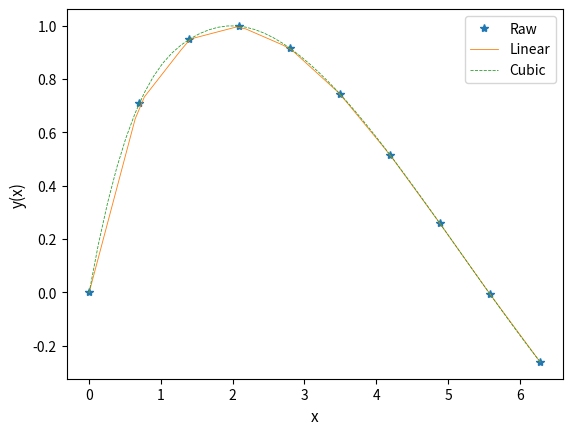

The matplotlib source for this figure:
from __future__ import print_function
import matplotlib.pyplot as plt
import numpy as np
from scipy import interpolate

x_raw = np.linspace(0, 2*np.pi, 10)
y_raw = np.sin(x_raw**(2/3))

linear = interpolate.interp1d(x_raw, y_raw)  # linear interpolation
cubic = interpolate.interp1d(x_raw, y_raw, kind='cubic')  # cubic interpolation
x_new = np.linspace(0, 2*np.pi, 50)

fig, ax = plt.subplots()
ax.plot(x_raw, y_raw, '*', label='Raw')
ax.plot(x_new, linear(x_new), '-', linewidth=0.6, label='Linear')
ax.plot(x_new, cubic(x_new), '--', linewidth=0.6, label='Cubic')
ax.set_xlabel('x', fontsize=11)
ax.set_ylabel('y(x)', fontsize=11)
ax.legend()
plt.show()